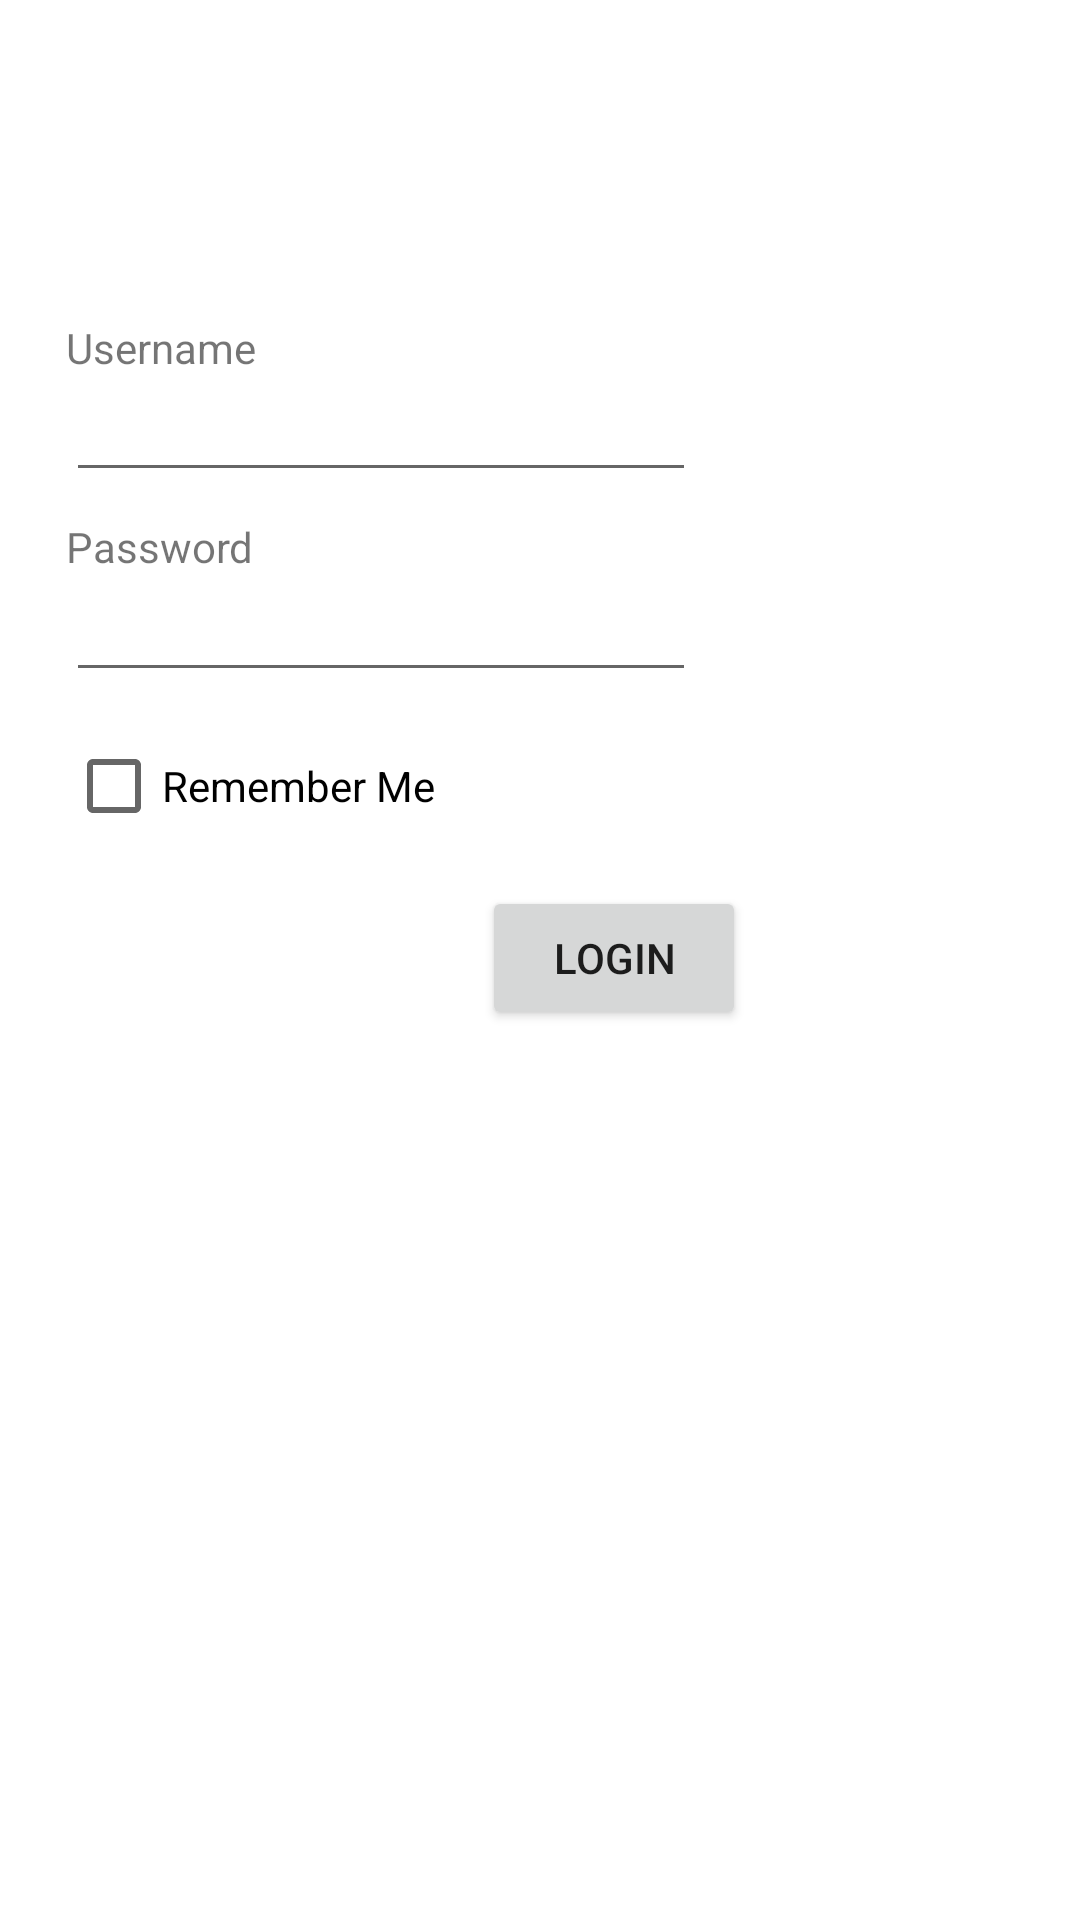

Reconstruct the res/layout file that produces this screen, plus the resources it refers to.
<!-- AndroidManifest.xml: application theme Theme.DataProcessing -->
<!-- res/layout/activity_main.xml -->
<?xml version="1.0" encoding="utf-8"?>
<androidx.constraintlayout.widget.ConstraintLayout xmlns:android="http://schemas.android.com/apk/res/android"
    xmlns:app="http://schemas.android.com/apk/res-auto"
    xmlns:tools="http://schemas.android.com/tools"
    android:layout_width="match_parent"
    android:layout_height="match_parent"
    tools:context=".MainActivity">

    <EditText
        android:id="@+id/et_username"
        android:layout_width="wrap_content"
        android:layout_height="wrap_content"
        android:ems="10"
        android:inputType="textPersonName"
        app:layout_constraintBottom_toBottomOf="parent"
        app:layout_constraintEnd_toEndOf="parent"
        app:layout_constraintHorizontal_bias="0.0"
        app:layout_constraintStart_toStartOf="@+id/textView2"
        app:layout_constraintTop_toTopOf="parent"
        app:layout_constraintVertical_bias="0.205" />

    <TextView
        android:id="@+id/textView2"
        android:layout_width="wrap_content"
        android:layout_height="wrap_content"
        android:layout_marginEnd="264dp"
        android:text="Username"
        app:layout_constraintBottom_toBottomOf="parent"
        app:layout_constraintEnd_toEndOf="parent"
        app:layout_constraintHorizontal_bias="0.674"
        app:layout_constraintLeft_toLeftOf="parent"
        app:layout_constraintRight_toRightOf="parent"
        app:layout_constraintStart_toStartOf="parent"
        app:layout_constraintTop_toTopOf="parent"
        app:layout_constraintVertical_bias="0.171" />

    <TextView
        android:id="@+id/textView"
        android:layout_width="wrap_content"
        android:layout_height="wrap_content"
        android:text="Password"
        app:layout_constraintBottom_toBottomOf="parent"
        app:layout_constraintEnd_toEndOf="parent"
        app:layout_constraintHorizontal_bias="0.0"
        app:layout_constraintStart_toStartOf="@+id/et_username"
        app:layout_constraintTop_toTopOf="parent"
        app:layout_constraintVertical_bias="0.278" />

    <EditText
        android:id="@+id/et_password"
        android:layout_width="wrap_content"
        android:layout_height="wrap_content"
        android:ems="10"
        android:inputType="textPersonName"
        app:layout_constraintBottom_toBottomOf="parent"
        app:layout_constraintEnd_toEndOf="parent"
        app:layout_constraintHorizontal_bias="0.0"
        app:layout_constraintStart_toStartOf="@+id/textView"
        app:layout_constraintTop_toTopOf="parent"
        app:layout_constraintVertical_bias="0.316" />

    <CheckBox
        android:id="@+id/checkBox"
        android:layout_width="wrap_content"
        android:layout_height="wrap_content"
        android:text="Remember Me"
        app:layout_constraintBottom_toBottomOf="parent"
        app:layout_constraintEnd_toEndOf="parent"
        app:layout_constraintHorizontal_bias="0.0"
        app:layout_constraintStart_toStartOf="@+id/et_password"
        app:layout_constraintTop_toTopOf="parent"
        app:layout_constraintVertical_bias="0.402" />

    <Button
        android:id="@+id/btn_login"
        android:layout_width="wrap_content"
        android:layout_height="wrap_content"
        android:text="Login"
        app:layout_constraintBottom_toBottomOf="parent"
        app:layout_constraintEnd_toEndOf="parent"
        app:layout_constraintHorizontal_bias="0.554"
        app:layout_constraintStart_toStartOf="@+id/checkBox"
        app:layout_constraintTop_toTopOf="parent"
        app:layout_constraintVertical_bias="0.499" />

</androidx.constraintlayout.widget.ConstraintLayout>
<!-- resources referenced by this layout -->
<resources>
  <style name="Theme.DataProcessing" parent="Theme.MaterialComponents.DayNight.DarkActionBar">
          
          <item name="colorPrimary">@color/purple_500</item>
          <item name="colorPrimaryVariant">@color/purple_700</item>
          <item name="colorOnPrimary">@color/white</item>
          
          <item name="colorSecondary">@color/teal_200</item>
          <item name="colorSecondaryVariant">@color/teal_700</item>
          <item name="colorOnSecondary">@color/black</item>
          
          <item name="android:statusBarColor" tools:targetApi="l">?attr/colorPrimaryVariant</item>
          
      </style>
  <!-- not gathered from this repository: default colours our renderer supplied (Android Studio template values) -->
  <color name="purple_500">#FF6200EE</color>
  <color name="purple_700">#FF3700B3</color>
  <color name="teal_200">#FF03DAC5</color>
  <color name="teal_700">#FF018786</color>
  <color name="black">#FF000000</color>
  <color name="white">#FFFFFFFF</color>
</resources>
